Photos from the image-classification dataset "traffic_sign_dataset_clase" in the GitHub repository farisea/my_rUBot_mecanum. Its 6 classes are: forbidden, give way, left, nothing, right, stop.

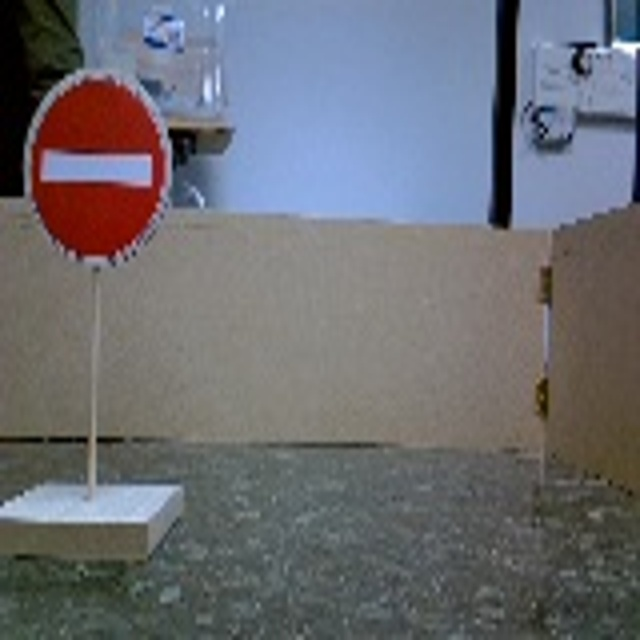
Label: forbidden

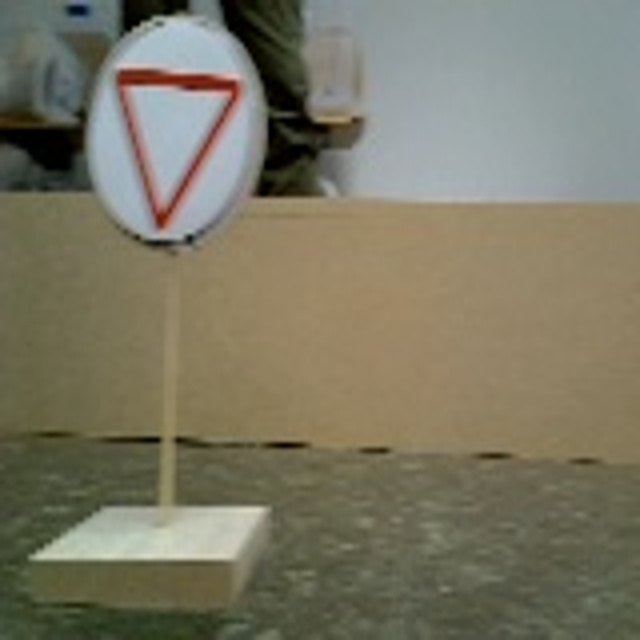
Label: give way

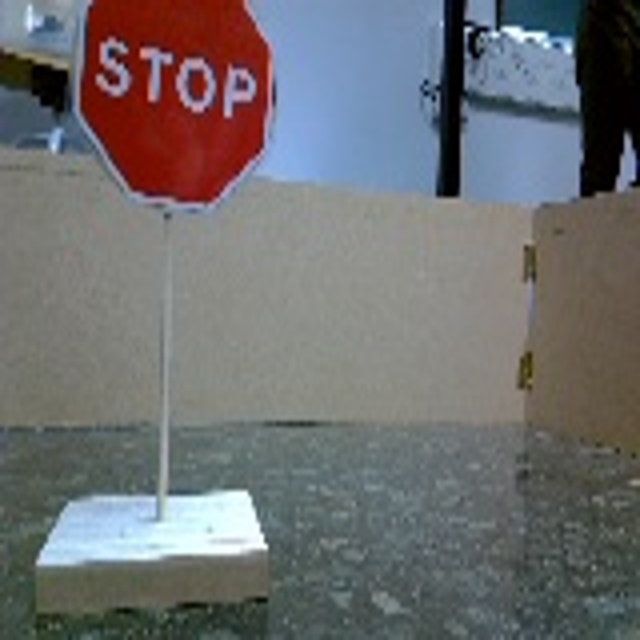
Label: stop

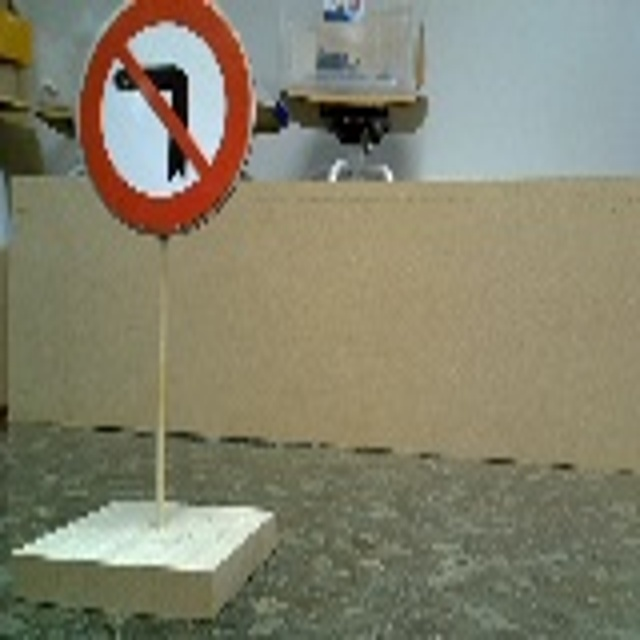
Label: right

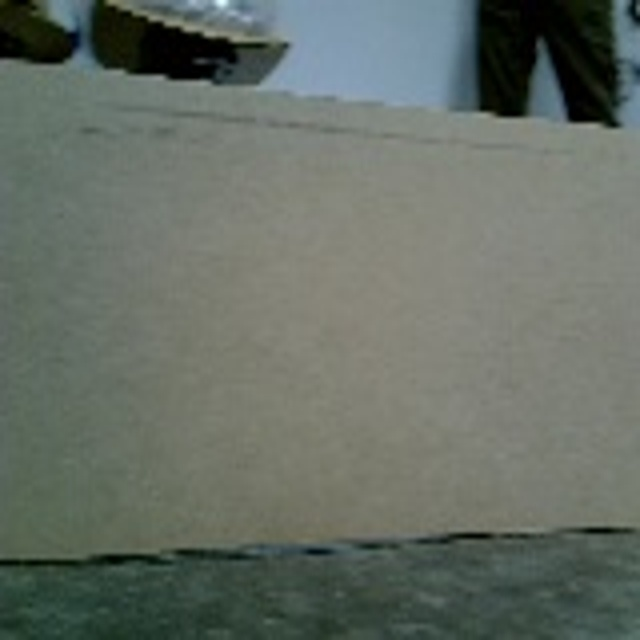
Label: nothing

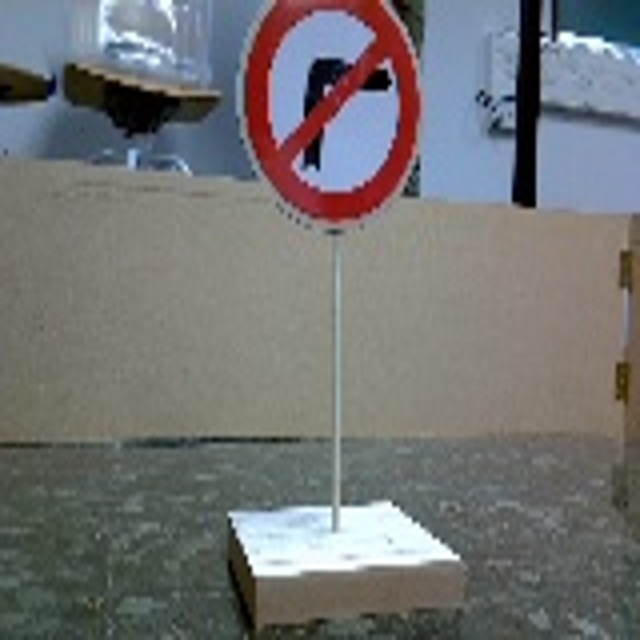
Label: left
